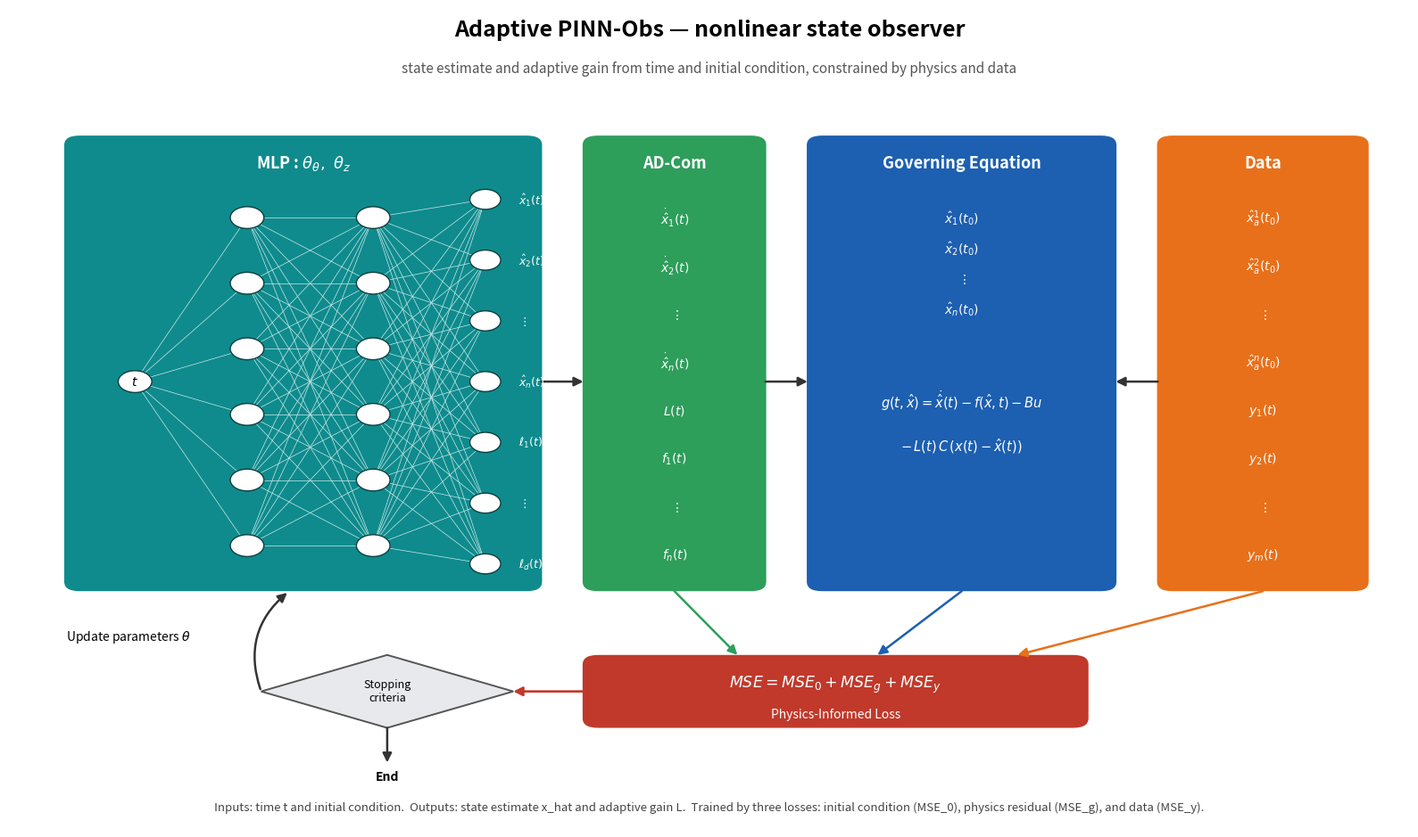

Generate this figure with matplotlib: (Note: this script raises an exception after producing the figure.)
"""Standalone Adaptive PINN-Obs architecture figure (sharp colors, for email/thesis)."""
import matplotlib
matplotlib.use("Agg")
import matplotlib.pyplot as plt
from matplotlib.patches import FancyBboxPatch, Circle, Polygon, FancyArrowPatch
import numpy as np

fig, ax = plt.subplots(figsize=(16, 9.5))
ax.set_xlim(0, 100); ax.set_ylim(2, 92); ax.axis("off")

# sharp, saturated palette (same family as the pipeline figure)
MLP_C="#0F8B8D"; AD_C="#2E9E5B"; GOV_C="#1D5FB0"; DATA_C="#E8701A"; LOSS_C="#C0392B"
FB="#D7263D"

def rbox(x,y,w,h,fc):
    ax.add_patch(FancyBboxPatch((x,y),w,h,boxstyle="round,pad=0.15,rounding_size=1.2",fc=fc,ec="white",lw=2.2))
def arrow(x1,y1,x2,y2,color="#333",lw=1.8):
    ax.add_patch(FancyArrowPatch((x1,y1),(x2,y2),arrowstyle="-|>",mutation_scale=15,color=color,lw=lw,shrinkA=0,shrinkB=0))

ax.text(50,89,"Adaptive PINN-Obs — nonlinear state observer",ha="center",fontsize=18,fontweight="bold")
ax.text(50,85,"state estimate and adaptive gain from time and initial condition, constrained by physics and data",
        ha="center",fontsize=11,color="#555",fontstyle="italic")

# ===== MLP (teal) =====
rbox(4,28,34,50,MLP_C)
ax.text(21,74.5,r"MLP : $\theta_\theta,\ \theta_z$",ha="center",fontsize=13,fontweight="bold",color="white")
xin,xh1,xh2,xout=9,17,26,34
yh=np.linspace(33,69,6); yo=np.linspace(31,71,7)
for y in yh: ax.plot([xin,xh1],[51,y],color="#CDEAEA",lw=0.5,zorder=1)
for a in yh:
    for b in yh: ax.plot([xh1,xh2],[a,b],color="#CDEAEA",lw=0.5,zorder=1)
for a in yh:
    for b in yo: ax.plot([xh2,xout],[a,b],color="#CDEAEA",lw=0.5,zorder=1)
ax.add_patch(Circle((xin,51),1.2,fc="white",ec="#0a3f40",zorder=3)); ax.text(xin,51,r"$t$",ha="center",va="center",fontsize=10)
for y in yh:
    ax.add_patch(Circle((xh1,y),1.2,fc="white",ec="#0a3f40",zorder=3))
    ax.add_patch(Circle((xh2,y),1.2,fc="white",ec="#0a3f40",zorder=3))
olabels=[r"$\ell_d(t)$",r"$\vdots$",r"$\ell_1(t)$",r"$\hat{x}_n(t)$",r"$\vdots$",r"$\hat{x}_2(t)$",r"$\hat{x}_1(t)$"]
for y,lab in zip(yo,olabels):
    ax.add_patch(Circle((xout,y),1.1,fc="white",ec="#0a3f40",zorder=3))
    ax.text(xout+2.4,y,lab,ha="left",va="center",fontsize=9,color="white")


# ===== AD-Com (green) =====
rbox(41,28,13,50,AD_C)
ax.text(47.5,74.5,"AD-Com",ha="center",fontsize=13,fontweight="bold",color="white")
adcom=[r"$\dot{\hat{x}}_1(t)$",r"$\dot{\hat{x}}_2(t)$",r"$\vdots$",r"$\dot{\hat{x}}_n(t)$",
       r"$L(t)$",r"$f_1(t)$",r"$\vdots$",r"$f_n(t)$"]
for y,lab in zip(np.linspace(69,32,len(adcom)),adcom):
    ax.text(47.5,y,lab,ha="center",va="center",fontsize=10,color="white")

# ===== Governing Equation (blue) =====
rbox(57,28,22,50,GOV_C)
ax.text(68,74.5,"Governing Equation",ha="center",fontsize=13,fontweight="bold",color="white")
for y,lab in zip(np.linspace(69,59,4),
                 [r"$\hat{x}_1(t_0)$",r"$\hat{x}_2(t_0)$",r"$\vdots$",r"$\hat{x}_n(t_0)$"]):
    ax.text(68,y,lab,ha="center",va="center",fontsize=10,color="white")
ax.text(68,49,r"$g(t,\hat{x}) = \dot{\hat{x}}(t) - f(\hat{x},t) - Bu$",ha="center",va="center",fontsize=10.5,color="white")
ax.text(68,44,r"$-\, L(t)\,C\,(x(t)-\hat{x}(t))$",ha="center",va="center",fontsize=10.5,color="white")

# ===== Data (orange) =====
rbox(82,28,15,50,DATA_C)
ax.text(89.5,74.5,"Data",ha="center",fontsize=13,fontweight="bold",color="white")
data=[r"$\hat{x}_a^1(t_0)$",r"$\hat{x}_a^2(t_0)$",r"$\vdots$",r"$\hat{x}_a^n(t_0)$",
      r"$y_1(t)$",r"$y_2(t)$",r"$\vdots$",r"$y_m(t)$"]
for y,lab in zip(np.linspace(69,32,len(data)),data):
    ax.text(89.5,y,lab,ha="center",va="center",fontsize=10,color="white")

arrow(38,51,41,51); arrow(54,51,57,51); arrow(82,51,79,51)


# ===== Physics-Informed Loss (red) =====
rbox(41,13,36,8,LOSS_C)
ax.text(59,17.8,r"$MSE = MSE_0 + MSE_g + MSE_y$",ha="center",va="center",fontsize=12.5,color="white")
ax.text(59,14.5,"Physics-Informed Loss",ha="center",va="center",fontsize=10,fontstyle="italic",color="white")
arrow(47.5,28,52,21,color=AD_C); arrow(68,28,62,21,color=GOV_C); arrow(89.5,28,72,21,color=DATA_C)

# ===== stopping / update loop =====
ax.add_patch(Polygon([(18,17.0),(27,21.0),(36,17.0),(27,13.0)],closed=True,fc="#E7E9ED",ec="#555",lw=1.4))
ax.text(27,17.1,"Stopping\ncriteria",ha="center",va="center",fontsize=9)
arrow(41,17,36,17,color=LOSS_C,lw=1.9)
ax.add_patch(FancyArrowPatch((18,17.0),(20,28),connectionstyle="arc3,rad=-0.35",
             arrowstyle="-|>",mutation_scale=15,color="#333",lw=1.8))
ax.text(8.5,23,r"Update parameters $\theta$",ha="center",va="center",fontsize=10)
arrow(27,13.0,27,9.2,color="#333")
ax.text(27,7.7,"End",ha="center",va="center",fontsize=10,fontweight="bold")

ax.text(50,4.3,"Inputs: time t and initial condition.  Outputs: state estimate x_hat and adaptive gain L.  "
        "Trained by three losses: initial condition (MSE_0), physics residual (MSE_g), and data (MSE_y).",
        ha="center",va="center",fontsize=9.5,color="#444")

plt.tight_layout()
plt.savefig("docs/pinn_obs_architecture.png",dpi=150,bbox_inches="tight")
print("saved -> docs/pinn_obs_architecture.png")
